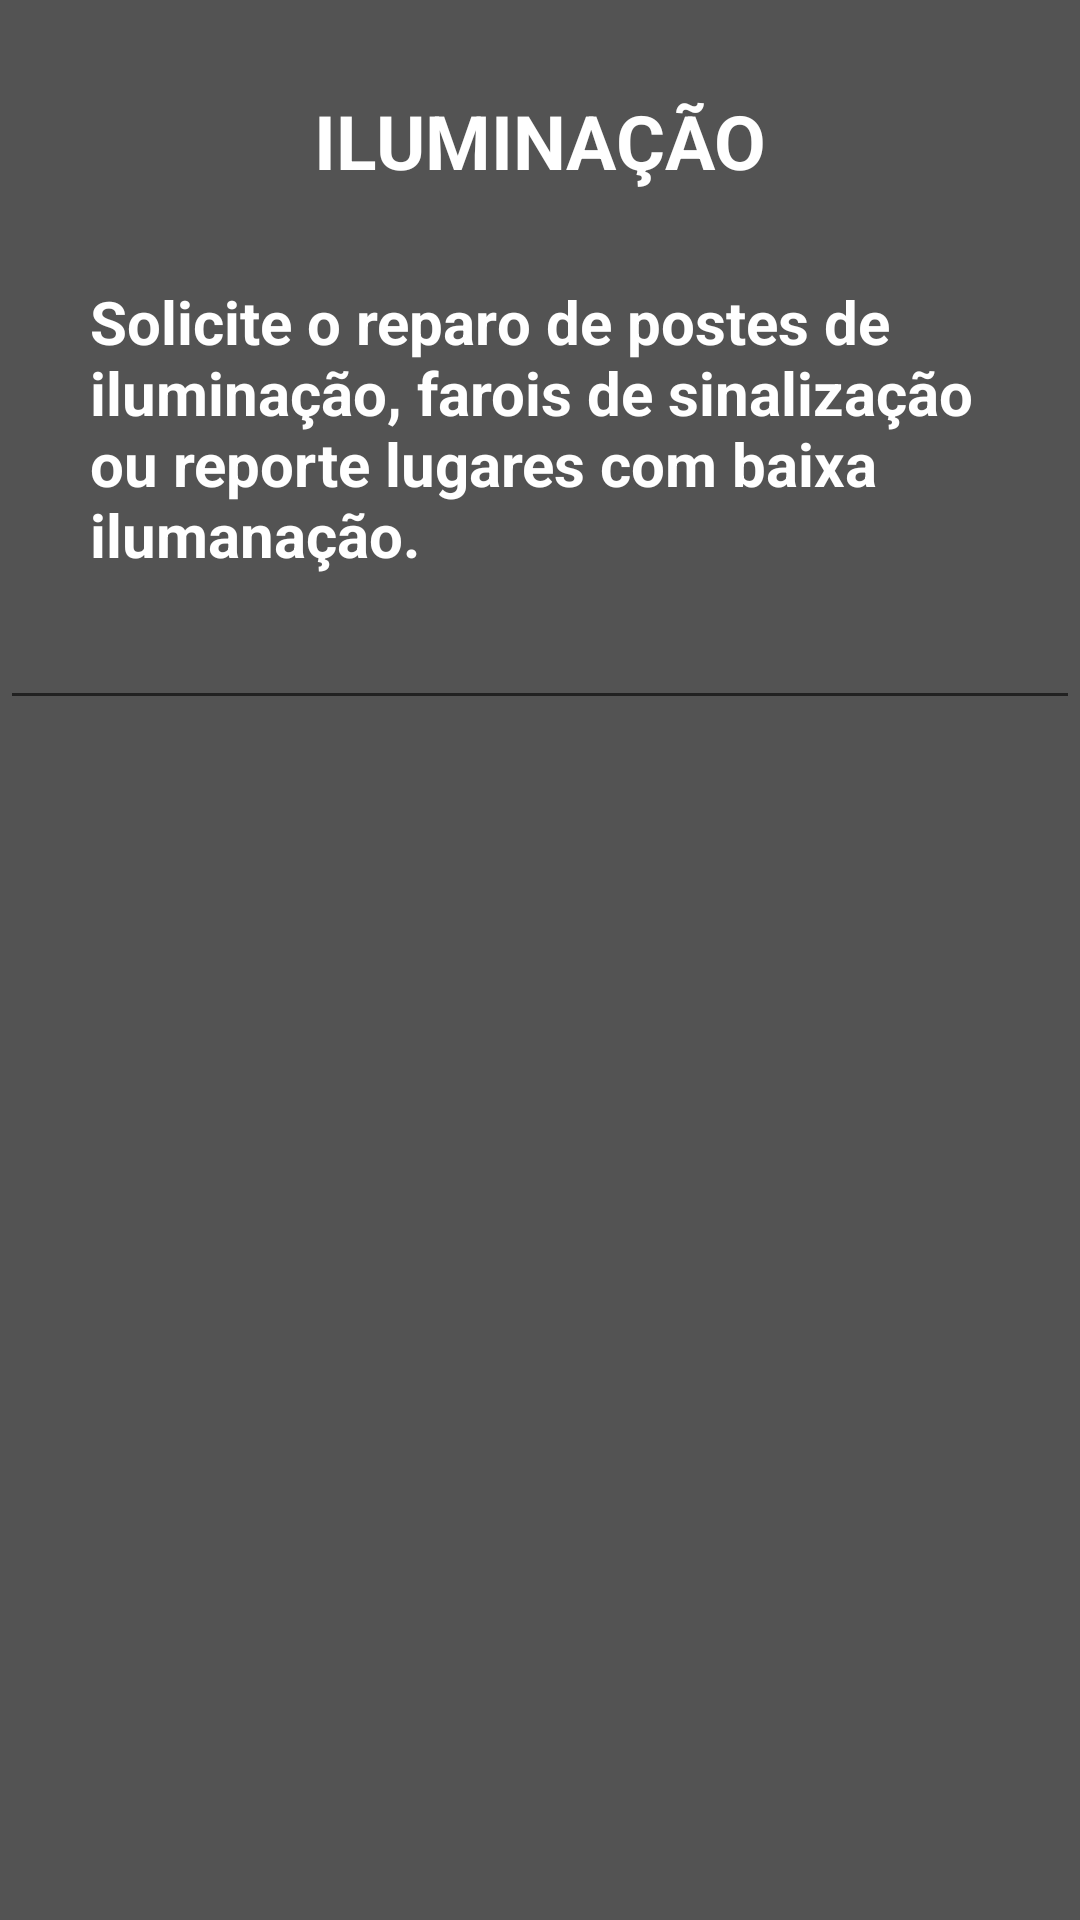

Android layout source for this screen:
<!-- AndroidManifest.xml: application theme Theme.AjudaAi -->
<!-- res/layout/iluminacao_layout.xml -->
<?xml version="1.0" encoding="utf-8"?>
<LinearLayout xmlns:android="http://schemas.android.com/apk/res/android"
    xmlns:app="http://schemas.android.com/apk/res-auto"
    xmlns:tools="http://schemas.android.com/tools"
    android:layout_width="match_parent"
    android:layout_height="match_parent"
    android:background="#535353"
    android:orientation="vertical"
    tools:context=".IluminacaoActivity">

    <LinearLayout
        android:layout_width="match_parent"
        android:layout_height="wrap_content"
        android:orientation="vertical">

    <TextView
        android:id="@+id/problema"
        android:textColor="#fff"
        android:layout_width="match_parent"
        android:layout_height="wrap_content"
        android:layout_marginTop="30dp"
        android:text="ILUMINAÇÃO"
        android:textAlignment="center"
        android:textSize="25sp"
        android:textStyle="bold" />

    <TextView
        android:textStyle="bold"
        android:textColor="#fff"
        android:layout_gravity="center"
        android:textSize="20sp"
        android:layout_marginTop="30dp"
        android:layout_width="300dp"
        android:layout_height="wrap_content"
        android:text="Solicite o reparo de postes de iluminação, farois de sinalização ou reporte lugares com baixa ilumanação."  />

    </LinearLayout>

    <EditText
        android:id="@+id/txtUsername"
        android:layout_width="match_parent"
        android:layout_height="wrap_content"
        android:layout_marginTop="7dp"
        android:inputType="textEmailAddress"
        android:maxLength="100"


        />


</LinearLayout>
<!-- resources referenced by this layout -->
<resources>
  <style name="Theme.AjudaAi" parent="Theme.MaterialComponents.DayNight.DarkActionBar">
          
          <item name="colorPrimary">@color/purple_500</item>
          <item name="colorPrimaryVariant">@color/purple_700</item>
          <item name="colorOnPrimary">@color/white</item>
          
          <item name="colorSecondary">@color/teal_200</item>
          <item name="colorSecondaryVariant">@color/teal_700</item>
          <item name="colorOnSecondary">@color/black</item>
          
          <item name="android:statusBarColor">?attr/colorPrimaryVariant</item>
          
      </style>
  <color name="purple_500">#FF6200EE</color>
  <color name="purple_700">#FF3700B3</color>
  <color name="white">#535353</color>
  <color name="teal_200">#FF03DAC5</color>
  <color name="teal_700">#FF018786</color>
  <color name="black">#FF000000</color>
</resources>
